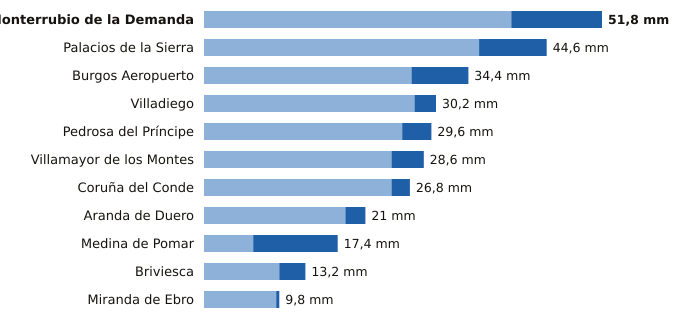

The file beside this chart, header and first rows:
estacion, provincia, indicativo, mm_6_dias_anteriores, mm_hoy, mm_7_dias, horas_de_hoy
Monterrubio de la Demanda, Burgos, 2302N, 40.0, 11.8, 51.8, 19
Palacios de la Sierra, Burgos, 2298, 35.8, 8.8, 44.6, 21
Burgos Aeropuerto, Burgos, 2331, 27.0, 7.4, 34.4, 21
Villadiego, Burgos, 2285B, 27.4, 2.8, 30.2, 21
Pedrosa del Príncipe, Burgos, 2290Y, 25.8, 3.8, 29.6, 20
Villamayor de los Montes, Burgos, 2311Y, 24.4, 4.2, 28.6, 21
Coruña del Conde, Burgos, 2106B, 24.4, 2.4, 26.8, 18
Aranda de Duero, Burgos, 2117D, 18.4, 2.6, 21.0, 21
Medina de Pomar, Burgos, 9051, 6.4, 11.0, 17.4, 21
Briviesca, Burgos, 9031C, 9.8, 3.4, 13.2, 20
Miranda de Ebro, Burgos, 9069C, 9.4, 0.4, 9.8, 20
